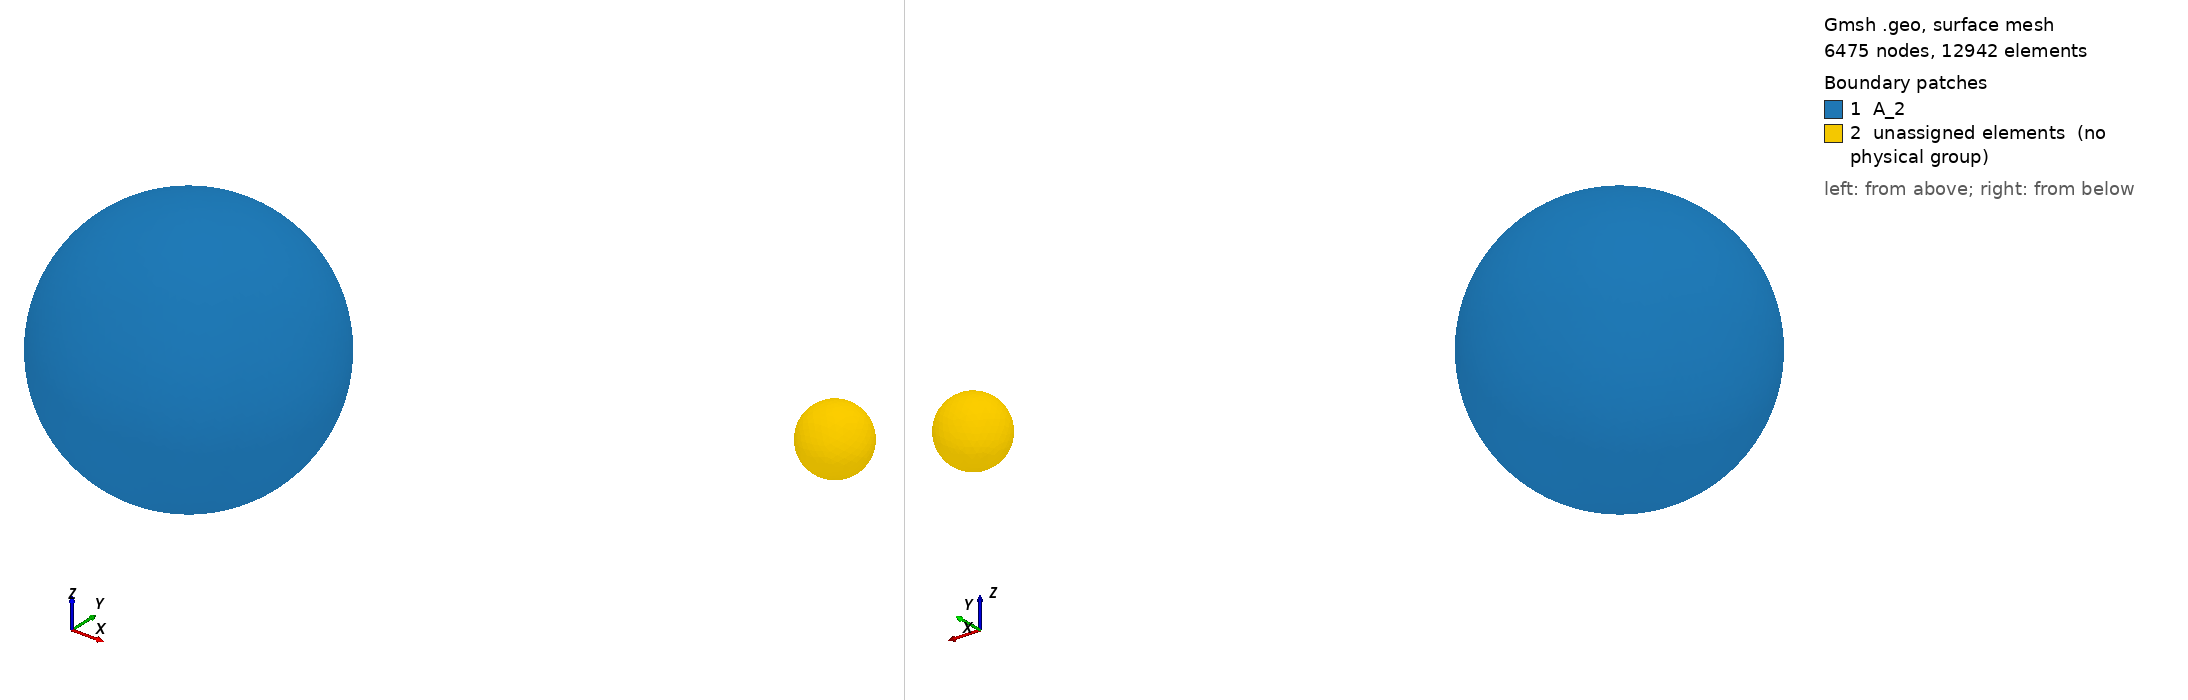

Gmsh geometry script, surface-meshed: 6475 nodes, 12942 surface elements. Boundary patches (legend numbers): 1 A_2, 2 unassigned elements (no physical group). Left view from above one corner, right view from below the opposite corner. Legend entries are the model's physical surfaces; 'unassigned elements' are surfaces in no physical group. The drawing asked Gmsh for element sizes between 1% and 20% of the model's largest extent; the script's own settings can give other sizes.

=== billig_sphere.geo (drawn) ===
// Gmsh project created on Tue Jan 10 15:22:37 2023
SetFactory("OpenCASCADE");
//+
Sphere(1) = {0, 1, 0, 1.0, -Pi/2, Pi/2, 2*Pi};
//+
//Sphere(2) = {-1, -3, 0, 1.0, -Pi/2, Pi/2, 2*Pi};
//+
Sphere(2) = {3.8, 2.5, 0, 0.25 , -Pi/2, Pi/2, 2*Pi};
//+
//Sphere(4) = {3.8, -4.8, -0.1, 1.0, -Pi/2, Pi/2, 2*Pi};
//+
Physical Surface("A_2", 13) = {1};
//+
//Physical Surface("B", 14) = {2};
//+
//Physical Surface("C", 15) = {2};
//+
MeshSize {2, 4, 1, 3} = 0.05;
